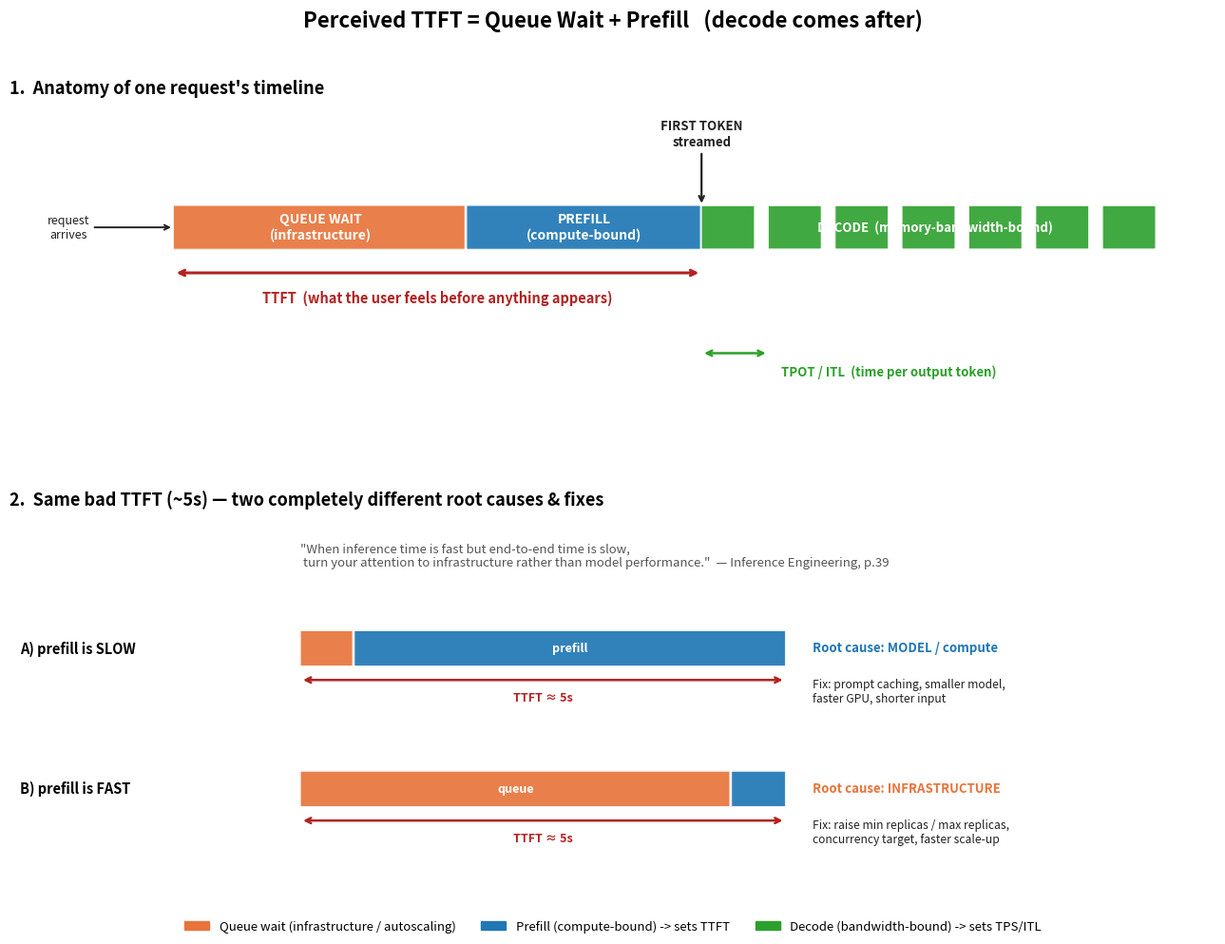

This figure's Python source: (Note: this script raises an exception after producing the figure.)
import matplotlib
matplotlib.use("Agg")
import matplotlib.pyplot as plt
from matplotlib.patches import FancyBboxPatch, FancyArrowPatch
import matplotlib.patches as mpatches

fig, (ax1, ax2) = plt.subplots(2, 1, figsize=(13, 10))
fig.suptitle("Perceived TTFT = Queue Wait + Prefill   (decode comes after)",
             fontsize=16, fontweight="bold")

# ---------- Colors ----------
c_queue   = "#E8743B"   # infra (orange)
c_prefill = "#1F77B4"   # compute (blue)
c_decode  = "#2CA02C"   # memory bandwidth (green)
c_text    = "#222222"

# ============================================================
# PANEL 1: Anatomy of a single request on a timeline
# ============================================================
ax1.set_title("1.  Anatomy of one request's timeline", fontsize=13, fontweight="bold", loc="left")
y = 0.5
h = 0.32

# segments: (label, start, width, color)
segs = [
    ("QUEUE WAIT\n(infrastructure)", 0.0, 2.5, c_queue),
    ("PREFILL\n(compute-bound)",     2.5, 2.0, c_prefill),
]
for label, x0, w, color in segs:
    ax1.add_patch(FancyBboxPatch((x0, y), w, h, boxstyle="round,pad=0.01",
                                 fc=color, ec="white", lw=2, alpha=0.92))
    ax1.text(x0 + w/2, y + h/2, label, ha="center", va="center",
             color="white", fontsize=10, fontweight="bold")

# decode tokens (small ticks after first token)
dec_start = 4.5
tok_w = 0.45
gap = 0.12
x = dec_start
for i in range(7):
    ax1.add_patch(FancyBboxPatch((x, y), tok_w, h, boxstyle="round,pad=0.005",
                                 fc=c_decode, ec="white", lw=1.5, alpha=0.9))
    x += tok_w + gap
ax1.text((dec_start + x)/2, y + h/2, "DECODE  (memory-bandwidth-bound)",
         ha="center", va="center", color="white", fontsize=9.5, fontweight="bold")

# first token marker
ft_x = 4.5
ax1.annotate("FIRST TOKEN\nstreamed", xy=(ft_x, y + h), xytext=(ft_x, y + h + 0.45),
             ha="center", fontsize=9.5, fontweight="bold", color=c_text,
             arrowprops=dict(arrowstyle="->", lw=1.6, color=c_text))

# TTFT bracket (0 -> first token)
ax1.annotate("", xy=(0, y - 0.18), xytext=(ft_x, y - 0.18),
             arrowprops=dict(arrowstyle="<->", lw=2.2, color="#B22222"))
ax1.text(ft_x/2, y - 0.40, "TTFT  (what the user feels before anything appears)",
         ha="center", fontsize=10.5, fontweight="bold", color="#B22222")

# TPOT / ITL bracket
ax1.annotate("", xy=(dec_start, y - 0.78), xytext=(dec_start + tok_w + gap, y - 0.78),
             arrowprops=dict(arrowstyle="<->", lw=1.8, color=c_decode))
ax1.text(dec_start + 1.6, y - 0.95, "TPOT / ITL  (time per output token)",
         ha="center", fontsize=9.5, fontweight="bold", color=c_decode)

# request arrives marker
ax1.annotate("request\narrives", xy=(0, y + h/2), xytext=(-0.9, y + h/2),
             ha="center", va="center", fontsize=9, color=c_text,
             arrowprops=dict(arrowstyle="->", lw=1.4, color=c_text))

ax1.set_xlim(-1.4, x + 0.4)
ax1.set_ylim(-1.2, 1.6)
ax1.axis("off")

# ============================================================
# PANEL 2: Same bad TTFT, two different root causes
# ============================================================
ax2.set_title("2.  Same bad TTFT (~5s) — two completely different root causes & fixes",
              fontsize=13, fontweight="bold", loc="left")

def draw_scenario(ax, y, q_w, p_w, title, diagnosis, fix, diag_color):
    h = 0.30
    ax.text(-1.6, y + h/2, title, ha="left", va="center", fontsize=10.5, fontweight="bold")
    x0 = 1.0
    ax.add_patch(FancyBboxPatch((x0, y), q_w, h, boxstyle="round,pad=0.008",
                                fc=c_queue, ec="white", lw=2, alpha=0.92))
    if q_w > 0.6:
        ax.text(x0 + q_w/2, y + h/2, "queue", ha="center", va="center",
                color="white", fontsize=9, fontweight="bold")
    ax.add_patch(FancyBboxPatch((x0 + q_w, y), p_w, h, boxstyle="round,pad=0.008",
                                fc=c_prefill, ec="white", lw=2, alpha=0.92))
    if p_w > 0.6:
        ax.text(x0 + q_w + p_w/2, y + h/2, "prefill", ha="center", va="center",
                color="white", fontsize=9, fontweight="bold")
    # first token + ttft bracket
    ft = x0 + q_w + p_w
    ax.annotate("", xy=(x0, y - 0.12), xytext=(ft, y - 0.12),
                arrowprops=dict(arrowstyle="<->", lw=1.8, color="#B22222"))
    ax.text((x0 + ft)/2, y - 0.30, "TTFT ≈ 5s", ha="center", fontsize=9, color="#B22222", fontweight="bold")
    ax.text(ft + 0.25, y + h/2, diagnosis, ha="left", va="center",
            fontsize=9.5, color=diag_color, fontweight="bold")
    ax.text(ft + 0.25, y - 0.22, fix, ha="left", va="center", fontsize=8.7, color=c_text, style="italic")

# Scenario A: model/compute bound -> short queue, long prefill
draw_scenario(ax2, 1.3, q_w=0.5, p_w=4.0,
              title="A) prefill is SLOW",
              diagnosis="Root cause: MODEL / compute",
              fix="Fix: prompt caching, smaller model,\nfaster GPU, shorter input",
              diag_color=c_prefill)

# Scenario B: infra bound -> long queue, short prefill
draw_scenario(ax2, 0.1, q_w=4.0, p_w=0.5,
              title="B) prefill is FAST",
              diagnosis="Root cause: INFRASTRUCTURE",
              fix="Fix: raise min replicas / max replicas,\nconcurrency target, faster scale-up",
              diag_color=c_queue)

ax2.text(1.0, 2.15,
         '"When inference time is fast but end-to-end time is slow,\n turn your attention to infrastructure rather than model performance."  — Inference Engineering, p.39',
         fontsize=9.5, style="italic", color="#555555")

ax2.set_xlim(-1.7, 9.5)
ax2.set_ylim(-0.6, 2.6)
ax2.axis("off")

# legend
handles = [mpatches.Patch(color=c_queue, label="Queue wait (infrastructure / autoscaling)"),
           mpatches.Patch(color=c_prefill, label="Prefill (compute-bound) -> sets TTFT"),
           mpatches.Patch(color=c_decode, label="Decode (bandwidth-bound) -> sets TPS/ITL")]
fig.legend(handles=handles, loc="lower center", ncol=3, fontsize=9.5, frameon=False)

plt.tight_layout(rect=[0, 0.04, 1, 0.96])
plt.savefig("notes/quiz/ttft_anatomy.png", dpi=150, bbox_inches="tight")
print("saved notes/quiz/ttft_anatomy.png")
